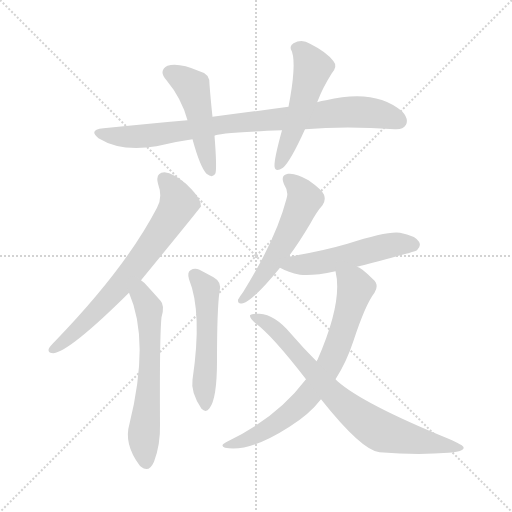
t = 0.00 s
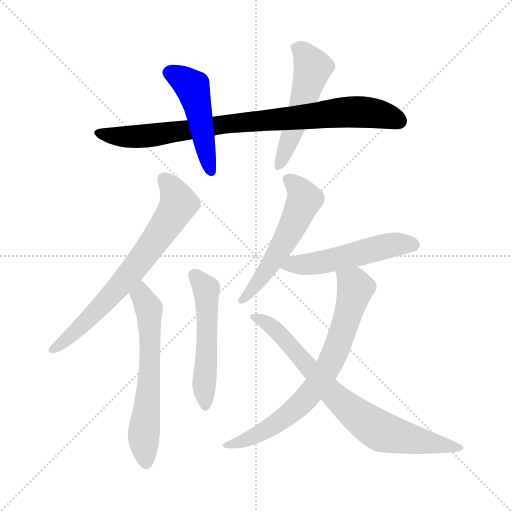
t = 1.53 s
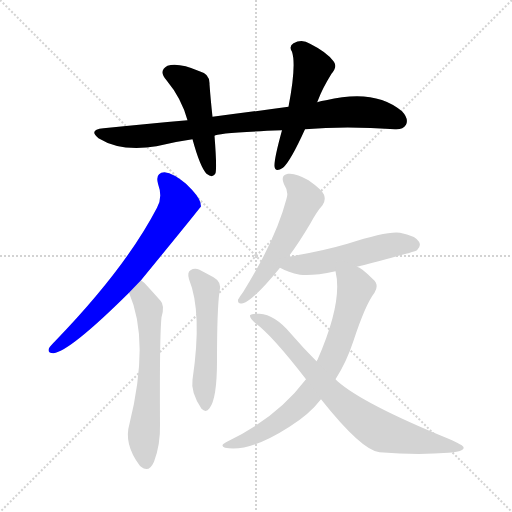
t = 3.07 s
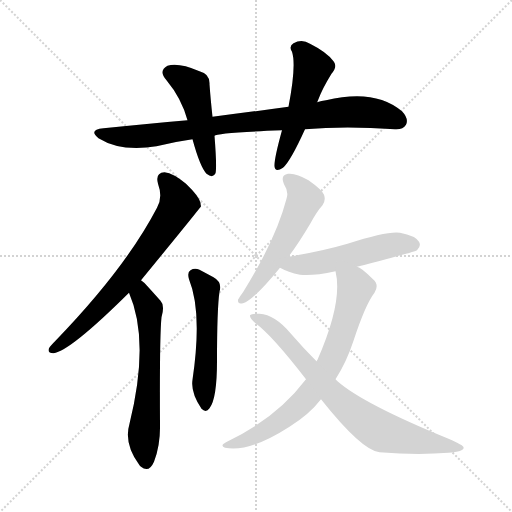
t = 4.60 s
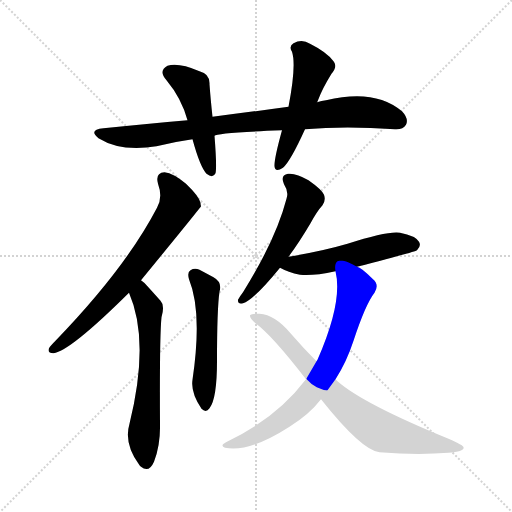
t = 6.14 s
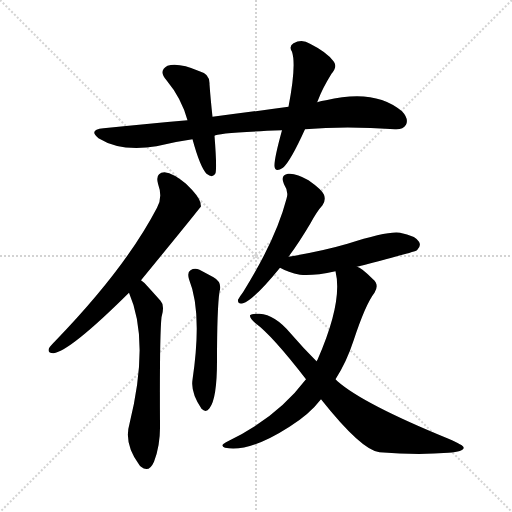
t = 7.67 s

The animated SVG that drew these frames (rendered in a browser with its animation timeline set to each time). Animation: 10 CSS @keyframes rules; one cycle of 7.67 s.

<svg version="1.1" viewBox="0 0 1024 1024" xmlns="http://www.w3.org/2000/svg">
  <g stroke="lightgray" stroke-dasharray="1,1" stroke-width="1" transform="scale(4, 4)">
    <line x1="0" y1="0" x2="256" y2="256"></line>
    <line x1="256" y1="0" x2="0" y2="256"></line>
    <line x1="128" y1="0" x2="128" y2="256"></line>
    <line x1="0" y1="128" x2="256" y2="128"></line>
  </g>
<g transform="scale(1, -1) translate(0, -900)">
   <style type="text/css">
    @keyframes keyframes0 {
      from {
       stroke: blue;
       stroke-dashoffset: 861;
       stroke-width: 128;
       }
       74% {
       animation-timing-function: step-end;
       stroke: blue;
       stroke-dashoffset: 0;
       stroke-width: 128;
       }
       to {
       stroke: black;
       stroke-width: 1024;
       }
       }
       #make-me-a-hanzi-animation-0 {
         animation: keyframes0 0.950684s both;
         animation-delay: 0.000000s;
         animation-timing-function: linear;
       }
    @keyframes keyframes1 {
      from {
       stroke: blue;
       stroke-dashoffset: 479;
       stroke-width: 128;
       }
       61% {
       animation-timing-function: step-end;
       stroke: blue;
       stroke-dashoffset: 0;
       stroke-width: 128;
       }
       to {
       stroke: black;
       stroke-width: 1024;
       }
       }
       #make-me-a-hanzi-animation-1 {
         animation: keyframes1 0.639811s both;
         animation-delay: 0.950684s;
         animation-timing-function: linear;
       }
    @keyframes keyframes2 {
      from {
       stroke: blue;
       stroke-dashoffset: 517;
       stroke-width: 128;
       }
       63% {
       animation-timing-function: step-end;
       stroke: blue;
       stroke-dashoffset: 0;
       stroke-width: 128;
       }
       to {
       stroke: black;
       stroke-width: 1024;
       }
       }
       #make-me-a-hanzi-animation-2 {
         animation: keyframes2 0.670736s both;
         animation-delay: 1.590495s;
         animation-timing-function: linear;
       }
    @keyframes keyframes3 {
      from {
       stroke: blue;
       stroke-dashoffset: 699;
       stroke-width: 128;
       }
       69% {
       animation-timing-function: step-end;
       stroke: blue;
       stroke-dashoffset: 0;
       stroke-width: 128;
       }
       to {
       stroke: black;
       stroke-width: 1024;
       }
       }
       #make-me-a-hanzi-animation-3 {
         animation: keyframes3 0.818848s both;
         animation-delay: 2.261230s;
         animation-timing-function: linear;
       }
    @keyframes keyframes4 {
      from {
       stroke: blue;
       stroke-dashoffset: 616;
       stroke-width: 128;
       }
       67% {
       animation-timing-function: step-end;
       stroke: blue;
       stroke-dashoffset: 0;
       stroke-width: 128;
       }
       to {
       stroke: black;
       stroke-width: 1024;
       }
       }
       #make-me-a-hanzi-animation-4 {
         animation: keyframes4 0.751302s both;
         animation-delay: 3.080078s;
         animation-timing-function: linear;
       }
    @keyframes keyframes5 {
      from {
       stroke: blue;
       stroke-dashoffset: 527;
       stroke-width: 128;
       }
       63% {
       animation-timing-function: step-end;
       stroke: blue;
       stroke-dashoffset: 0;
       stroke-width: 128;
       }
       to {
       stroke: black;
       stroke-width: 1024;
       }
       }
       #make-me-a-hanzi-animation-5 {
         animation: keyframes5 0.678874s both;
         animation-delay: 3.831380s;
         animation-timing-function: linear;
       }
    @keyframes keyframes6 {
      from {
       stroke: blue;
       stroke-dashoffset: 545;
       stroke-width: 128;
       }
       64% {
       animation-timing-function: step-end;
       stroke: blue;
       stroke-dashoffset: 0;
       stroke-width: 128;
       }
       to {
       stroke: black;
       stroke-width: 1024;
       }
       }
       #make-me-a-hanzi-animation-6 {
         animation: keyframes6 0.693522s both;
         animation-delay: 4.510254s;
         animation-timing-function: linear;
       }
    @keyframes keyframes7 {
      from {
       stroke: blue;
       stroke-dashoffset: 521;
       stroke-width: 128;
       }
       63% {
       animation-timing-function: step-end;
       stroke: blue;
       stroke-dashoffset: 0;
       stroke-width: 128;
       }
       to {
       stroke: black;
       stroke-width: 1024;
       }
       }
       #make-me-a-hanzi-animation-7 {
         animation: keyframes7 0.673991s both;
         animation-delay: 5.203776s;
         animation-timing-function: linear;
       }
    @keyframes keyframes8 {
      from {
       stroke: blue;
       stroke-dashoffset: 729;
       stroke-width: 128;
       }
       70% {
       animation-timing-function: step-end;
       stroke: blue;
       stroke-dashoffset: 0;
       stroke-width: 128;
       }
       to {
       stroke: black;
       stroke-width: 1024;
       }
       }
       #make-me-a-hanzi-animation-8 {
         animation: keyframes8 0.843262s both;
         animation-delay: 5.877767s;
         animation-timing-function: linear;
       }
    @keyframes keyframes9 {
      from {
       stroke: blue;
       stroke-dashoffset: 770;
       stroke-width: 128;
       }
       71% {
       animation-timing-function: step-end;
       stroke: blue;
       stroke-dashoffset: 0;
       stroke-width: 128;
       }
       to {
       stroke: black;
       stroke-width: 1024;
       }
       }
       #make-me-a-hanzi-animation-9 {
         animation: keyframes9 0.876628s both;
         animation-delay: 6.721029s;
         animation-timing-function: linear;
       }
</style>
<path d="M 610.0 641.5 Q 691.0 648.5 790.0 641.5 Q 806.0 640.5 812.0 650.5 Q 818.0 662.5 804.0 677.5 Q 750.0 723.5 652.0 699.5 Q 643.0 698.5 634.0 695.5 L 577.0 686.5 Q 504.0 676.5 425.0 666.5 L 375.0 659.5 Q 296.0 652.5 207.0 643.5 Q 176.0 640.5 197.0 623.5 Q 242.0 595.5 313.0 607.5 Q 349.0 616.5 385.0 621.5 L 429.0 628.5 Q 433.0 634.5 564.0 639.5 L 610.0 641.5 Z" fill="lightgray"></path> 
<path d="M 425.0 666.5 Q 421.0 703.5 419.0 731.5 Q 420.0 752.5 399.0 757.5 Q 357.0 775.5 335.0 768.5 Q 316.0 758.5 333.0 739.5 Q 363.0 703.5 375.0 659.5 L 385.0 621.5 Q 400.0 566.5 413.0 552.5 Q 426.0 542.5 431.0 553.5 Q 434.0 565.5 429.0 628.5 L 425.0 666.5 Z" fill="lightgray"></path> 
<path d="M 634.0 695.5 Q 635.0 696.5 636.0 699.5 Q 645.0 723.5 663.0 752.5 Q 676.0 767.5 667.0 777.5 Q 654.0 795.5 620.0 812.5 Q 604.0 822.5 587.0 813.5 Q 577.0 807.5 584.0 796.5 Q 593.0 769.5 577.0 686.5 L 564.0 639.5 Q 548.0 581.5 549.0 567.5 Q 550.0 554.5 566.0 564.5 Q 581.0 577.5 610.0 641.5 L 634.0 695.5 Z" fill="lightgray"></path> 
<path d="M 282.0 339.5 Q 400.0 483.5 402.0 487.5 Q 401.0 491.5 401.0 494.5 Q 398.0 507.5 372.0 532.5 Q 347.0 553.5 329.0 555.5 Q 310.0 554.5 316.0 532.5 Q 326.0 505.5 314.0 484.5 Q 251.0 363.5 111.0 218.5 Q 101.0 208.5 98.0 203.5 Q 94.0 193.5 107.0 193.5 Q 140.0 197.5 258.0 314.5 L 282.0 339.5 Z" fill="lightgray"></path> 
<path d="M 258.0 314.5 Q 300.0 218.5 259.0 52.5 Q 247.0 12.5 279.0 -30.5 Q 280.0 -31.5 282.0 -33.5 Q 298.0 -46.5 308.0 -23.5 Q 321.0 10.5 320.0 51.5 Q 319.0 226.5 323.0 265.5 Q 330.0 289.5 321.0 298.5 Q 305.0 316.5 294.0 328.5 Q 288.0 335.5 282.0 339.5 C 259.0 359.5 247.0 342.5 258.0 314.5 Z" fill="lightgray"></path> 
<path d="M 378.0 341.5 Q 405.0 275.5 385.0 140.5 Q 381.0 115.5 403.0 82.5 Q 412.0 73.5 419.0 83.5 Q 434.0 102.5 434.0 177.5 Q 434.0 282.5 439.0 316.5 Q 445.0 335.5 427.0 345.5 Q 414.0 352.5 399.0 360.5 Q 389.0 364.5 381.0 359.5 Q 374.0 355.5 378.0 341.5 Z" fill="lightgray"></path> 
<path d="M 577.0 386.5 Q 598.0 414.5 621.0 453.5 Q 634.0 477.5 645.0 489.5 Q 652.0 499.5 648.0 510.5 Q 644.0 520.5 617.0 539.5 Q 592.0 554.5 576.0 552.5 Q 560.0 549.5 568.0 531.5 Q 578.0 516.5 573.0 502.5 Q 552.0 421.5 486.0 315.5 Q 479.0 306.5 476.0 300.5 Q 475.0 290.5 486.0 293.5 Q 507.0 299.5 560.0 364.5 L 577.0 386.5 Z" fill="lightgray"></path> 
<path d="M 714.0 366.5 Q 831.0 396.5 834.0 399.5 Q 843.0 408.5 838.0 416.5 Q 831.0 428.5 800.0 434.5 Q 776.0 438.5 695.0 412.5 Q 644.0 397.5 577.0 386.5 C 547.0 381.5 533.0 377.5 560.0 364.5 Q 576.0 355.5 600.0 350.5 Q 625.0 347.5 671.0 357.5 L 714.0 366.5 Z" fill="lightgray"></path> 
<path d="M 671.0 141.5 Q 693.0 175.5 707.0 218.5 Q 731.0 291.5 749.0 314.5 Q 759.0 330.5 746.0 341.5 Q 722.0 365.5 714.0 366.5 C 688.0 381.5 666.0 387.5 671.0 357.5 Q 686.0 296.5 635.0 180.5 Q 634.0 179.5 633.0 177.5 L 612.0 141.5 Q 552.0 62.5 452.0 15.5 Q 439.0 8.5 450.0 4.5 Q 498.0 -5.5 579.0 46.5 Q 619.0 71.5 642.0 101.5 L 671.0 141.5 Z" fill="lightgray"></path> 
<path d="M 642.0 101.5 Q 723.0 -0.5 759.0 -4.5 Q 835.0 -10.5 897.0 -5.5 Q 930.0 -2.5 927.0 5.5 Q 927.0 9.5 897.0 22.5 Q 726.0 92.5 675.0 137.5 Q 672.0 140.5 671.0 141.5 L 633.0 177.5 Q 606.0 204.5 581.0 233.5 Q 550.0 270.5 519.0 272.5 Q 503.0 273.5 500.0 269.5 Q 499.0 263.5 511.0 253.5 Q 544.0 229.5 612.0 141.5 L 642.0 101.5 Z" fill="lightgray"></path> 
      <clipPath id="make-me-a-hanzi-clip-0">
      <path d="M 610.0 641.5 Q 691.0 648.5 790.0 641.5 Q 806.0 640.5 812.0 650.5 Q 818.0 662.5 804.0 677.5 Q 750.0 723.5 652.0 699.5 Q 643.0 698.5 634.0 695.5 L 577.0 686.5 Q 504.0 676.5 425.0 666.5 L 375.0 659.5 Q 296.0 652.5 207.0 643.5 Q 176.0 640.5 197.0 623.5 Q 242.0 595.5 313.0 607.5 Q 349.0 616.5 385.0 621.5 L 429.0 628.5 Q 433.0 634.5 564.0 639.5 L 610.0 641.5 Z" fill="lightgray"></path>
      </clipPath>
      <path clip-path="url(#make-me-a-hanzi-clip-0)" d="M 200.0 634.5 L 258.0 625.5 L 301.0 628.5 L 435.0 650.5 L 700.0 676.5 L 763.0 671.5 L 798.0 657.5 " fill="none" id="make-me-a-hanzi-animation-0" stroke-dasharray="733 1466" stroke-linecap="round"></path>

      <clipPath id="make-me-a-hanzi-clip-1">
      <path d="M 425.0 666.5 Q 421.0 703.5 419.0 731.5 Q 420.0 752.5 399.0 757.5 Q 357.0 775.5 335.0 768.5 Q 316.0 758.5 333.0 739.5 Q 363.0 703.5 375.0 659.5 L 385.0 621.5 Q 400.0 566.5 413.0 552.5 Q 426.0 542.5 431.0 553.5 Q 434.0 565.5 429.0 628.5 L 425.0 666.5 Z" fill="lightgray"></path>
      </clipPath>
      <path clip-path="url(#make-me-a-hanzi-clip-1)" d="M 341.0 753.5 L 385.0 723.5 L 422.0 557.5 " fill="none" id="make-me-a-hanzi-animation-1" stroke-dasharray="351 702" stroke-linecap="round"></path>

      <clipPath id="make-me-a-hanzi-clip-2">
      <path d="M 634.0 695.5 Q 635.0 696.5 636.0 699.5 Q 645.0 723.5 663.0 752.5 Q 676.0 767.5 667.0 777.5 Q 654.0 795.5 620.0 812.5 Q 604.0 822.5 587.0 813.5 Q 577.0 807.5 584.0 796.5 Q 593.0 769.5 577.0 686.5 L 564.0 639.5 Q 548.0 581.5 549.0 567.5 Q 550.0 554.5 566.0 564.5 Q 581.0 577.5 610.0 641.5 L 634.0 695.5 Z" fill="lightgray"></path>
      </clipPath>
      <path clip-path="url(#make-me-a-hanzi-clip-2)" d="M 592.0 803.5 L 606.0 795.5 L 626.0 764.5 L 603.0 685.5 L 558.0 568.5 " fill="none" id="make-me-a-hanzi-animation-2" stroke-dasharray="389 778" stroke-linecap="round"></path>

      <clipPath id="make-me-a-hanzi-clip-3">
      <path d="M 282.0 339.5 Q 400.0 483.5 402.0 487.5 Q 401.0 491.5 401.0 494.5 Q 398.0 507.5 372.0 532.5 Q 347.0 553.5 329.0 555.5 Q 310.0 554.5 316.0 532.5 Q 326.0 505.5 314.0 484.5 Q 251.0 363.5 111.0 218.5 Q 101.0 208.5 98.0 203.5 Q 94.0 193.5 107.0 193.5 Q 140.0 197.5 258.0 314.5 L 282.0 339.5 Z" fill="lightgray"></path>
      </clipPath>
      <path clip-path="url(#make-me-a-hanzi-clip-3)" d="M 328.0 540.5 L 349.0 514.5 L 357.0 492.5 L 330.0 446.5 L 273.0 366.5 L 203.0 287.5 L 133.0 220.5 L 106.0 202.5 " fill="none" id="make-me-a-hanzi-animation-3" stroke-dasharray="571 1142" stroke-linecap="round"></path>

      <clipPath id="make-me-a-hanzi-clip-4">
      <path d="M 258.0 314.5 Q 300.0 218.5 259.0 52.5 Q 247.0 12.5 279.0 -30.5 Q 280.0 -31.5 282.0 -33.5 Q 298.0 -46.5 308.0 -23.5 Q 321.0 10.5 320.0 51.5 Q 319.0 226.5 323.0 265.5 Q 330.0 289.5 321.0 298.5 Q 305.0 316.5 294.0 328.5 Q 288.0 335.5 282.0 339.5 C 259.0 359.5 247.0 342.5 258.0 314.5 Z" fill="lightgray"></path>
      </clipPath>
      <path clip-path="url(#make-me-a-hanzi-clip-4)" d="M 281.0 332.5 L 285.0 303.5 L 298.0 282.5 L 300.0 238.5 L 297.0 109.5 L 287.0 23.5 L 293.0 -22.5 " fill="none" id="make-me-a-hanzi-animation-4" stroke-dasharray="488 976" stroke-linecap="round"></path>

      <clipPath id="make-me-a-hanzi-clip-5">
      <path d="M 378.0 341.5 Q 405.0 275.5 385.0 140.5 Q 381.0 115.5 403.0 82.5 Q 412.0 73.5 419.0 83.5 Q 434.0 102.5 434.0 177.5 Q 434.0 282.5 439.0 316.5 Q 445.0 335.5 427.0 345.5 Q 414.0 352.5 399.0 360.5 Q 389.0 364.5 381.0 359.5 Q 374.0 355.5 378.0 341.5 Z" fill="lightgray"></path>
      </clipPath>
      <path clip-path="url(#make-me-a-hanzi-clip-5)" d="M 389.0 349.5 L 409.0 328.5 L 413.0 315.5 L 411.0 87.5 " fill="none" id="make-me-a-hanzi-animation-5" stroke-dasharray="399 798" stroke-linecap="round"></path>

      <clipPath id="make-me-a-hanzi-clip-6">
      <path d="M 577.0 386.5 Q 598.0 414.5 621.0 453.5 Q 634.0 477.5 645.0 489.5 Q 652.0 499.5 648.0 510.5 Q 644.0 520.5 617.0 539.5 Q 592.0 554.5 576.0 552.5 Q 560.0 549.5 568.0 531.5 Q 578.0 516.5 573.0 502.5 Q 552.0 421.5 486.0 315.5 Q 479.0 306.5 476.0 300.5 Q 475.0 290.5 486.0 293.5 Q 507.0 299.5 560.0 364.5 L 577.0 386.5 Z" fill="lightgray"></path>
      </clipPath>
      <path clip-path="url(#make-me-a-hanzi-clip-6)" d="M 577.0 540.5 L 598.0 522.5 L 609.0 501.5 L 606.0 492.5 L 539.0 366.5 L 484.0 300.5 " fill="none" id="make-me-a-hanzi-animation-6" stroke-dasharray="417 834" stroke-linecap="round"></path>

      <clipPath id="make-me-a-hanzi-clip-7">
      <path d="M 714.0 366.5 Q 831.0 396.5 834.0 399.5 Q 843.0 408.5 838.0 416.5 Q 831.0 428.5 800.0 434.5 Q 776.0 438.5 695.0 412.5 Q 644.0 397.5 577.0 386.5 C 547.0 381.5 533.0 377.5 560.0 364.5 Q 576.0 355.5 600.0 350.5 Q 625.0 347.5 671.0 357.5 L 714.0 366.5 Z" fill="lightgray"></path>
      </clipPath>
      <path clip-path="url(#make-me-a-hanzi-clip-7)" d="M 568.0 366.5 L 658.0 377.5 L 779.0 409.5 L 828.0 409.5 " fill="none" id="make-me-a-hanzi-animation-7" stroke-dasharray="393 786" stroke-linecap="round"></path>

      <clipPath id="make-me-a-hanzi-clip-8">
      <path d="M 671.0 141.5 Q 693.0 175.5 707.0 218.5 Q 731.0 291.5 749.0 314.5 Q 759.0 330.5 746.0 341.5 Q 722.0 365.5 714.0 366.5 C 688.0 381.5 666.0 387.5 671.0 357.5 Q 686.0 296.5 635.0 180.5 Q 634.0 179.5 633.0 177.5 L 612.0 141.5 Q 552.0 62.5 452.0 15.5 Q 439.0 8.5 450.0 4.5 Q 498.0 -5.5 579.0 46.5 Q 619.0 71.5 642.0 101.5 L 671.0 141.5 Z" fill="lightgray"></path>
      </clipPath>
      <path clip-path="url(#make-me-a-hanzi-clip-8)" d="M 679.0 353.5 L 711.0 324.5 L 675.0 207.5 L 641.0 140.5 L 604.0 94.5 L 560.0 57.5 L 502.0 23.5 L 456.0 9.5 " fill="none" id="make-me-a-hanzi-animation-8" stroke-dasharray="601 1202" stroke-linecap="round"></path>

      <clipPath id="make-me-a-hanzi-clip-9">
      <path d="M 642.0 101.5 Q 723.0 -0.5 759.0 -4.5 Q 835.0 -10.5 897.0 -5.5 Q 930.0 -2.5 927.0 5.5 Q 927.0 9.5 897.0 22.5 Q 726.0 92.5 675.0 137.5 Q 672.0 140.5 671.0 141.5 L 633.0 177.5 Q 606.0 204.5 581.0 233.5 Q 550.0 270.5 519.0 272.5 Q 503.0 273.5 500.0 269.5 Q 499.0 263.5 511.0 253.5 Q 544.0 229.5 612.0 141.5 L 642.0 101.5 Z" fill="lightgray"></path>
      </clipPath>
      <path clip-path="url(#make-me-a-hanzi-clip-9)" d="M 505.0 267.5 L 532.0 255.5 L 563.0 229.5 L 669.0 107.5 L 752.0 42.5 L 801.0 26.5 L 901.0 8.5 L 908.0 2.5 L 922.0 4.5 " fill="none" id="make-me-a-hanzi-animation-9" stroke-dasharray="642 1284" stroke-linecap="round"></path>

</g>
</svg>
